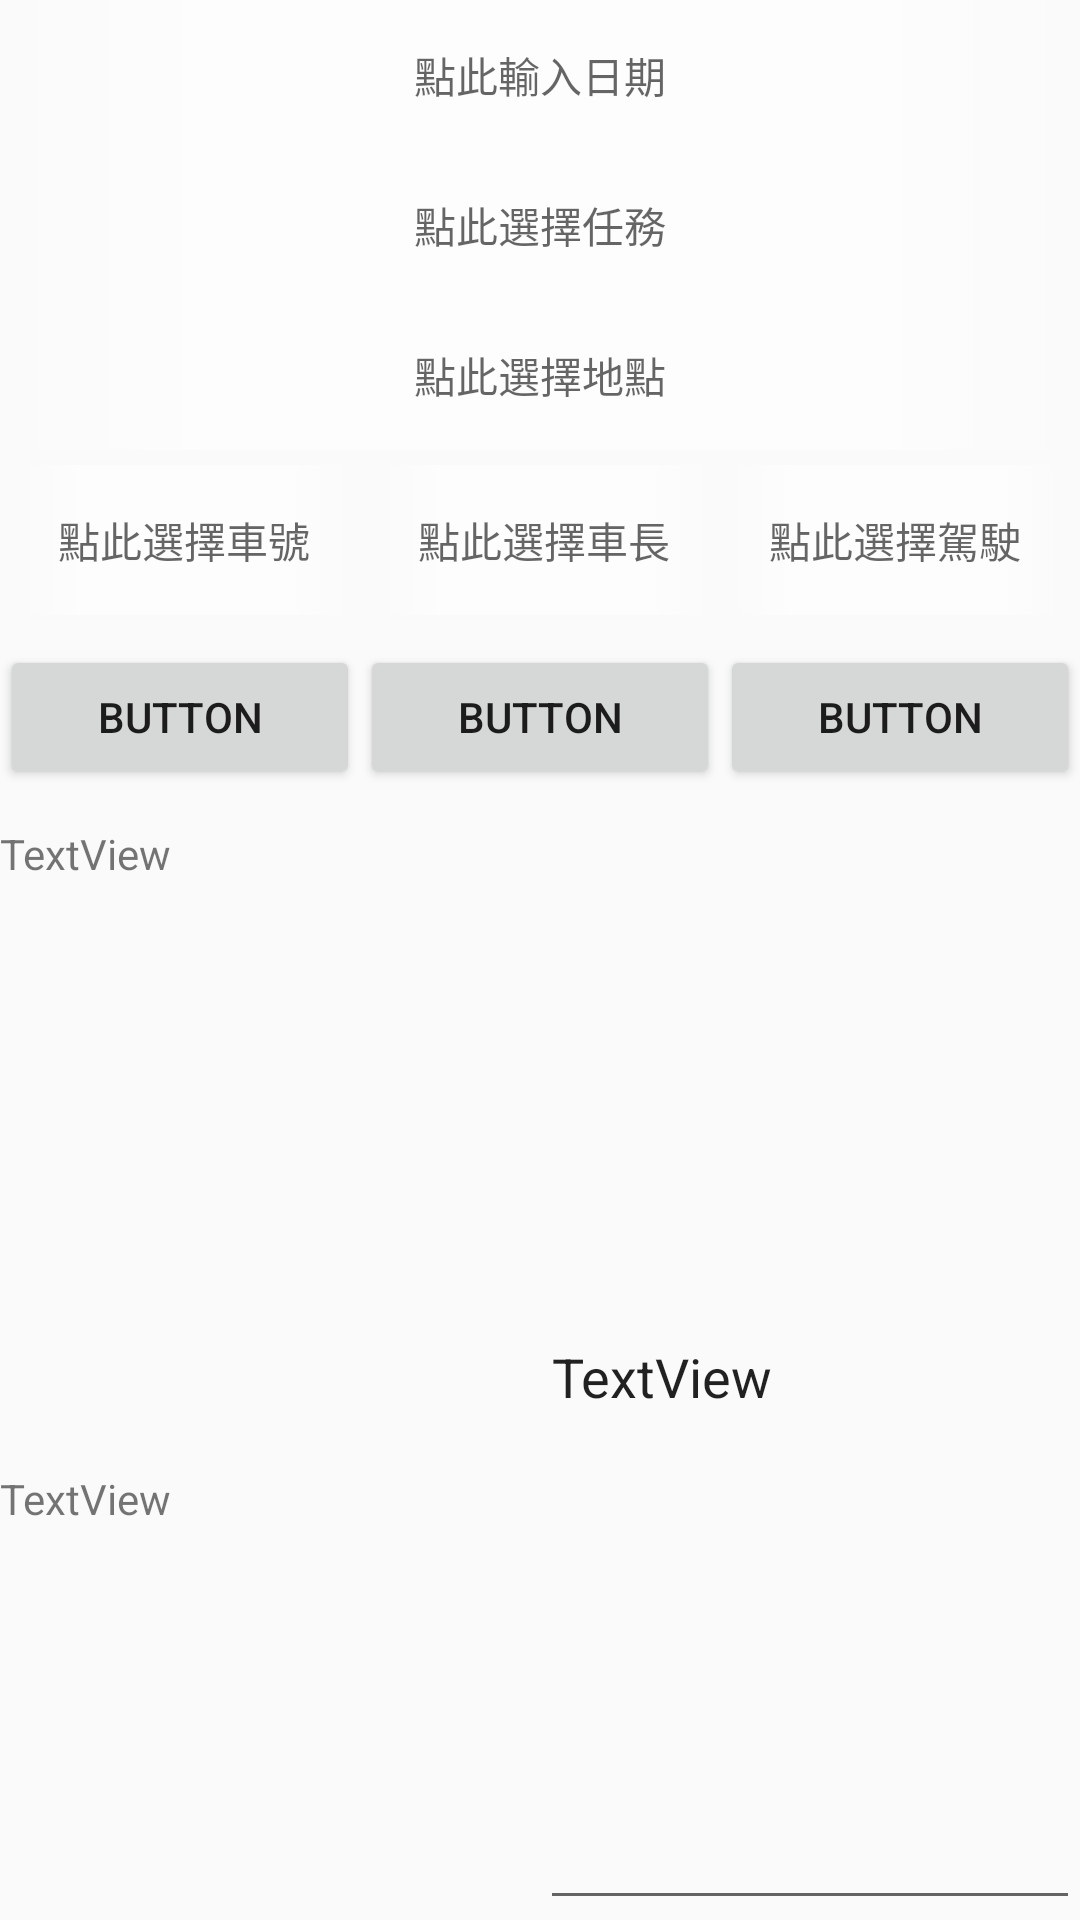

Produce the Android XML layout that renders to this screen, including the resource entries it uses.
<!-- AndroidManifest.xml: application theme AppTheme.NoActionBar -->
<!-- res/layout/adapter_page_t2_driveplanshow.xml -->
<?xml version="1.0" encoding="utf-8"?>
<androidx.constraintlayout.widget.ConstraintLayout xmlns:android="http://schemas.android.com/apk/res/android"
    xmlns:app="http://schemas.android.com/apk/res-auto"
    xmlns:tools="http://schemas.android.com/tools"
    android:layout_width="match_parent"
    android:layout_height="match_parent"
    android:orientation="vertical">

    <LinearLayout
        android:id="@+id/linearLayout4"
        android:layout_width="match_parent"
        android:layout_height="wrap_content"
        android:orientation="vertical"
        app:layout_constraintEnd_toEndOf="parent"
        app:layout_constraintStart_toStartOf="parent"
        app:layout_constraintTop_toTopOf="parent">

        <TextView
            android:id="@+id/textView10"
            android:layout_width="match_parent"
            android:layout_height="50dp"
            android:background="@drawable/bgimg_gradual_white75_horizontal_mid"
            android:gravity="center"
            android:hint="點此輸入日期" />

        <TextView
            android:id="@+id/textView3"
            android:layout_width="match_parent"
            android:layout_height="50dp"
            android:background="@drawable/bgimg_gradual_white75_horizontal_mid"
            android:gravity="center"
            android:hint="點此選擇任務" />

        <TextView
            android:id="@+id/textView7"
            android:layout_width="match_parent"
            android:layout_height="50dp"
            android:layout_weight="1"
            android:background="@drawable/bgimg_gradual_white75_horizontal_mid"
            android:gravity="center"
            android:hint="點此選擇地點" />

        <LinearLayout
            android:layout_width="match_parent"
            android:layout_height="match_parent"
            android:orientation="horizontal">

            <TextView
                android:id="@+id/textView5"
                android:layout_width="match_parent"
                android:layout_height="50dp"
                android:layout_marginStart="5dp"
                android:layout_marginLeft="5dp"
                android:layout_marginTop="5dp"
                android:layout_marginEnd="2dp"
                android:layout_marginRight="2dp"
                android:layout_weight="1"
                android:background="@drawable/bgimg_gradual_white75_horizontal_mid"
                android:gravity="center"
                android:hint="點此選擇車號" />

            <TextView
                android:id="@+id/textView8"
                android:layout_width="match_parent"
                android:layout_height="50dp"
                android:layout_marginStart="5dp"
                android:layout_marginLeft="5dp"
                android:layout_marginTop="5dp"
                android:layout_marginEnd="2dp"
                android:layout_marginRight="2dp"
                android:layout_weight="1"
                android:background="@drawable/bgimg_gradual_white75_horizontal_mid"
                android:gravity="center"
                android:hint="點此選擇車長" />

            <TextView
                android:id="@+id/textView9"
                android:layout_width="match_parent"
                android:layout_height="50dp"
                android:layout_marginStart="2dp"
                android:layout_marginLeft="2dp"
                android:layout_marginTop="5dp"
                android:layout_marginEnd="5dp"
                android:layout_marginRight="5dp"
                android:layout_weight="1"
                android:background="@drawable/bgimg_gradual_white75_horizontal_mid"
                android:gravity="center"
                android:hint="點此選擇駕駛" />
        </LinearLayout>

        <LinearLayout
            android:layout_width="match_parent"
            android:layout_height="match_parent"
            android:orientation="horizontal">

        </LinearLayout>

    </LinearLayout>

    <LinearLayout
        android:id="@+id/linearLayout7"
        android:layout_width="match_parent"
        android:layout_height="50dp"
        android:layout_marginTop="10dp"
        android:orientation="horizontal"
        app:layout_constraintEnd_toEndOf="parent"
        app:layout_constraintStart_toStartOf="parent"
        app:layout_constraintTop_toBottomOf="@+id/linearLayout4">

        <Button
            android:id="@+id/button2"
            android:layout_width="wrap_content"
            android:layout_height="wrap_content"
            android:layout_weight="1"
            android:text="Button" />

        <Button
            android:id="@+id/button"
            android:layout_width="wrap_content"
            android:layout_height="wrap_content"
            android:layout_weight="1"
            android:text="Button" />

        <Button
            android:id="@+id/button3"
            android:layout_width="wrap_content"
            android:layout_height="wrap_content"
            android:layout_weight="1"
            android:text="Button" />
    </LinearLayout>

    <LinearLayout
        android:layout_width="match_parent"
        android:layout_height="0dp"
        android:layout_marginTop="10dp"
        android:orientation="horizontal"
        android:weightSum="2"
        app:layout_constraintBottom_toBottomOf="parent"
        app:layout_constraintEnd_toEndOf="parent"
        app:layout_constraintStart_toStartOf="parent"
        app:layout_constraintTop_toBottomOf="@+id/linearLayout7">

        <LinearLayout
            android:layout_width="match_parent"
            android:layout_height="match_parent"
            android:layout_weight="1"
            android:orientation="vertical"
            android:weightSum="5">

            <TextView
                android:id="@+id/textView16"
                android:layout_width="match_parent"
                android:layout_height="wrap_content"
                android:layout_weight="3"
                android:text="TextView" />

            <TextView
                android:id="@+id/textView15"
                android:layout_width="match_parent"
                android:layout_height="wrap_content"
                android:layout_weight="2"
                android:text="TextView" />
        </LinearLayout>

        <EditText
            android:id="@+id/textView13"
            android:layout_width="match_parent"
            android:layout_height="match_parent"
            android:layout_weight="1"
            android:text="TextView" >
        </EditText>
    </LinearLayout>

</androidx.constraintlayout.widget.ConstraintLayout>
<!-- resources referenced by this layout -->
<resources>
  <!-- drawable bgimg_gradual_white75_horizontal_mid: png bitmap (drawable, 290 bytes) -->
  <style name="AppTheme.NoActionBar" parent="Theme.AppCompat.Light.DarkActionBar">
          <item name="windowActionBar">false</item>
          <item name="windowNoTitle">true</item>
          <item name="android:windowFullscreen">false</item>
      </style>
</resources>
